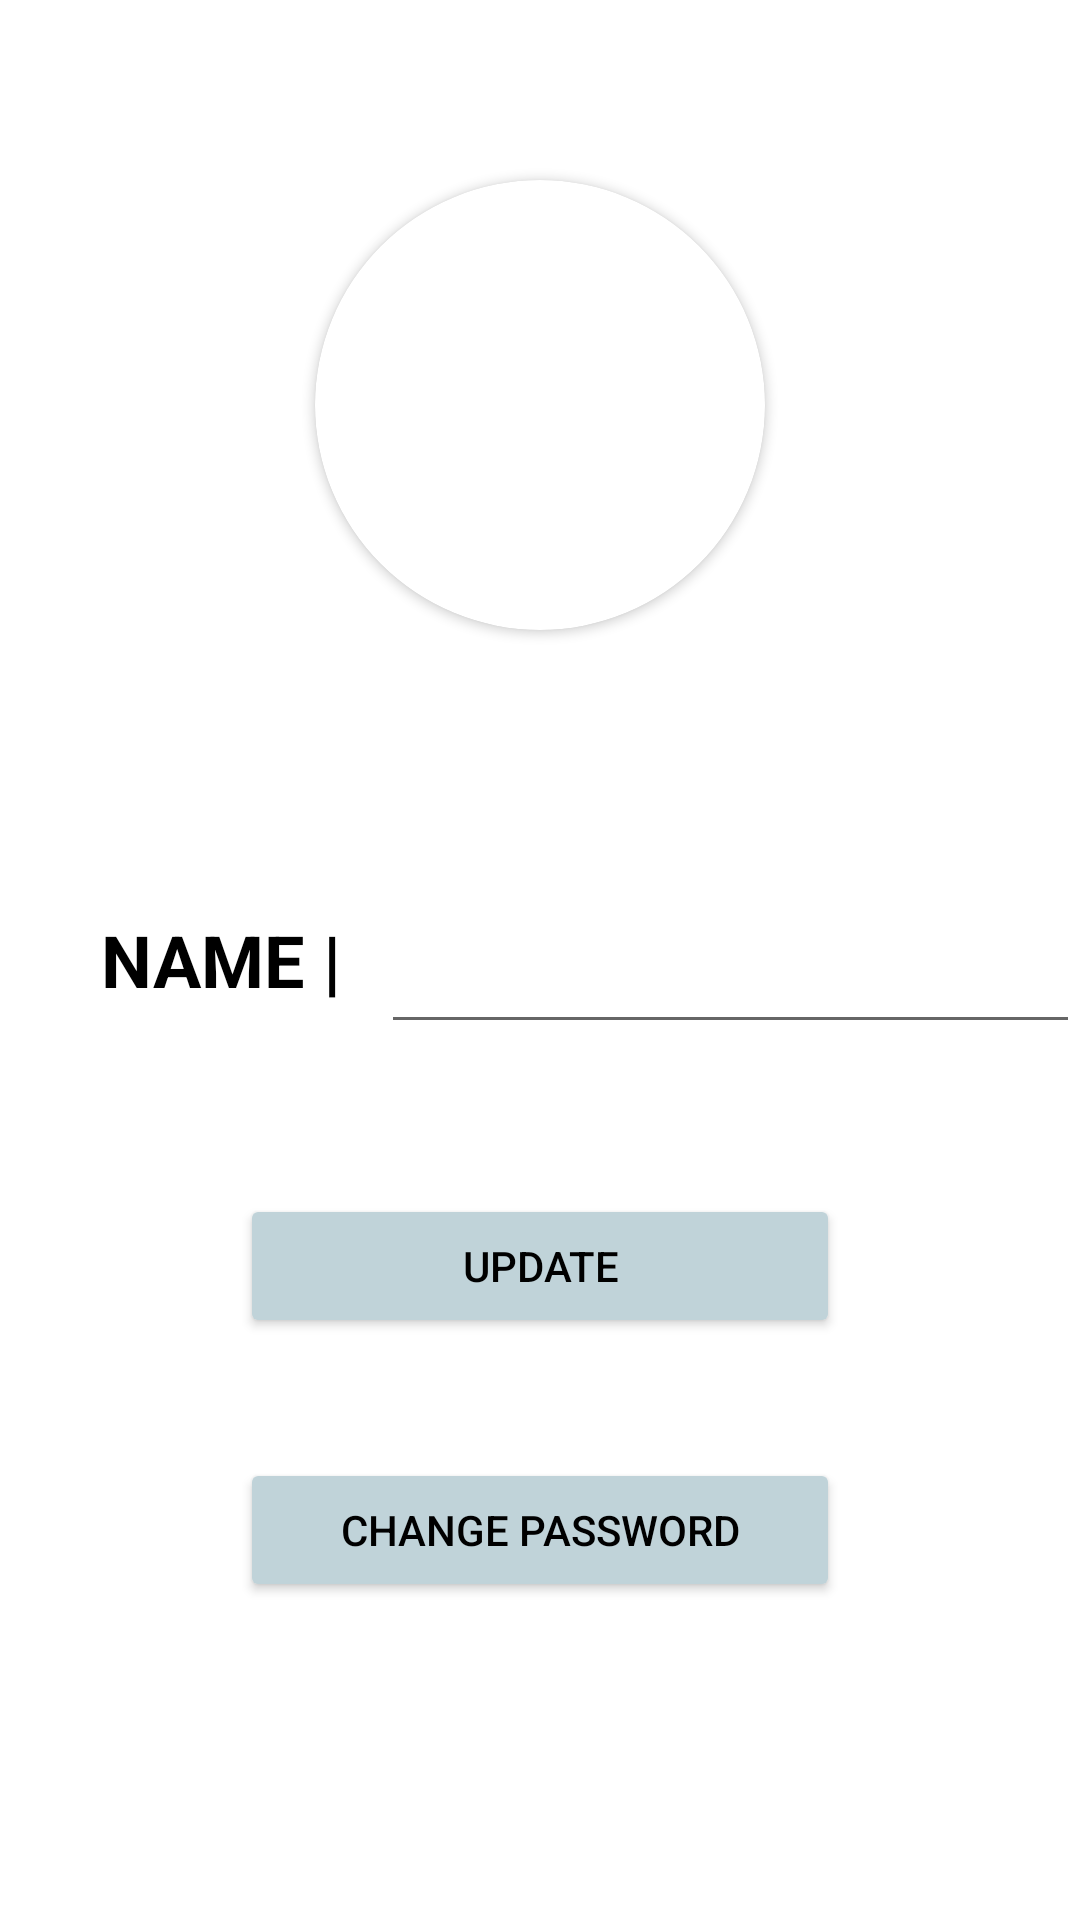

Reconstruct the res/layout file that produces this screen, plus the resources it refers to.
<!-- AndroidManifest.xml: application theme Theme.KNWLDG -->
<!-- res/layout/activity_edit_profile.xml -->
<?xml version="1.0" encoding="utf-8"?>
<RelativeLayout xmlns:android="http://schemas.android.com/apk/res/android"
    xmlns:app="http://schemas.android.com/apk/res-auto"
    xmlns:tools="http://schemas.android.com/tools"
    android:layout_width="match_parent"
    android:layout_height="match_parent"
    tools:context=".editProfile">


    <androidx.cardview.widget.CardView
        android:layout_width="wrap_content"
        android:layout_height="150dp"
        android:elevation="12dp"
        app:cardCornerRadius="200dp"
        android:layout_marginTop="60dp"
        android:layout_centerHorizontal="true" >

        <ImageView
            android:id="@+id/ivEditProfile"
            android:layout_width="150dp"
            android:layout_height="150dp"
            android:layout_centerHorizontal="true"
            android:alpha="0.50"
            android:src="@drawable/ic_baseline_face_24" />




    </androidx.cardview.widget.CardView>

    <TextView

        android:id="@+id/tvName"
        android:layout_width="127dp"
        android:layout_height="56dp"
        android:layout_centerVertical="true"
        android:layout_marginTop="27dp"
        android:gravity="center"
        android:paddingStart="20dp"
        android:text="NAME |"
        android:textColor="@android:color/black"
        android:textSize="24sp"
        android:textStyle="bold" />

    <EditText
        android:id="@+id/etEditName"
        android:layout_width="264dp"
        android:layout_height="56dp"
        android:layout_centerVertical="true"
        android:layout_marginTop="27dp"
        android:layout_toRightOf="@+id/tvName" />

    <Button
        android:id="@+id/btnUpdateProfile"
        android:layout_width="200dp"
        android:layout_height="wrap_content"
        android:layout_below="@+id/tvName"
        android:layout_centerHorizontal="true"
        android:layout_marginTop="50dp"
        android:text="UPDATE"
        android:backgroundTint="#c0d3d9 "
        android:textColor="@color/black"/>

    <Button
        android:id="@+id/btnChgePw"
        android:layout_width="200dp"
        android:layout_height="wrap_content"
        android:layout_below="@+id/btnUpdateProfile"
        android:layout_centerHorizontal="true"
        android:layout_marginTop="40dp"
        android:text="CHANGE PASSWORD"
        android:backgroundTint="#c0d3d9 "
        android:textColor="@color/black"/>

</RelativeLayout>
<!-- resources referenced by this layout -->
<resources>
  <style name="Theme.KNWLDG" parent="Theme.MaterialComponents.DayNight.NoActionBar">
          
          <item name="colorPrimary">@color/purple_500</item>
          <item name="colorPrimaryVariant">@color/purple_700</item>
          <item name="colorOnPrimary">@color/white</item>
          
          <item name="colorSecondary">@color/teal_200</item>
          <item name="colorSecondaryVariant">@color/teal_700</item>
          <item name="colorOnSecondary">@color/black</item>
          
          <item name="android:statusBarColor" tools:targetApi="l">?attr/colorPrimaryVariant</item>
          
      </style>
  <!-- not gathered from this repository: default colours our renderer supplied (Android Studio template values) -->
  <color name="purple_500">#FF6200EE</color>
  <color name="purple_700">#FF3700B3</color>
  <color name="teal_200">#FF03DAC5</color>
  <color name="teal_700">#FF018786</color>
  <color name="black">#FF000000</color>
  <color name="white">#FFFFFFFF</color>
</resources>
